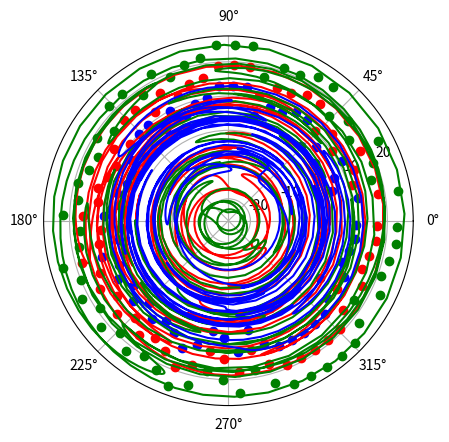

Python code for this plot:
import numpy as np
from scipy import interpolate
from matplotlib import pyplot as plt


def toCartesean(r, phi):
    x = r * np.cos(phi)
    y = r * np.sin(phi)
    return x, y


def plot_spline(x_i, y_i):
    x =np .r_[x_i, x_i[0]]
    y = np.r_[y_i, y_i[0]]
    # TODO Проверка на самопересечение!!!!!! И 3 графика внутренний основной внешний
    # fit splines to x=f(u) and y=g(u), treating both as periodic. also note that s=0
    # is needed in order to force the spline fit to pass through all the input points.
    tck, u = interpolate.splprep([x, y], s=0, per=True)

    # evaluate the spline fits for 1000 evenly spaced distance values
    xx, yy = interpolate.splev(np.linspace(0, 1, 1000), tck)
    return xx, yy
    # plot the result
    # fig, ax = plt.subplots(1, 1)
    # ax.plot(x, y, 'or')
    # ax.plot(xi, yi, '-b')


d = 6  # Размео трассы
# 1 Полряные координаты
# Основаня трасса
r_1 = np.array(np.random.randint(10,20,59))
phi_1 = np.radians(np.array(range(10,360,6)))
# Внешняя трасса
r_2 = r_1 + d
phi_2 = phi_1
# Внутренняя
r_3 = r_1 - d
phi_3 = phi_2

plt.polar(phi_1, r_1, 'ro', c='r')
plt.polar(phi_2, r_2, 'ro', c='g')
plt.polar(phi_3, r_3, 'ro', c='b')
plt.show()
########################
x_1, y_1 = toCartesean(r_1, phi_1)
x_2, y_2 = toCartesean(r_2, phi_2)
x_3, y_3 = toCartesean(r_3, phi_3)

print(np.sqrt((x_1-x_3)**2+(y_1-y_3)**2))
# TODO Для удобства перевести вводить координаты в полярной системе координат. Даллее перевести в декартовые и упорядочить!!!!
# append the starting x,y coordinates

xi, yi = plot_spline(x_1, y_1)
plt.plot(xi, yi, c='r')
xi, yi = plot_spline(x_2, y_2)
plt.plot(xi, yi, c='g')
xi, yi = plot_spline(x_3, y_3)
plt.plot(xi, yi, c='b')
plt.show()
